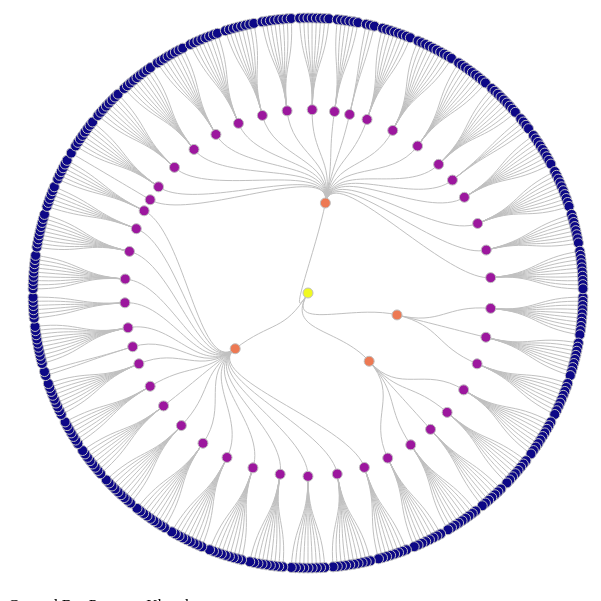
D3 v5 page, settled after 480 driven frames (8 s of simulated time); the page loaded 1 data file(s).


      document.addEventListener('DOMContentLoaded', () => {
        const $navbarBurgers = Array.prototype.slice.call(document.querySelectorAll('.navbar-burger'), 0);
        
        if ($navbarBurgers.length > 0) {
          $navbarBurgers.forEach(el => {
            el.addEventListener('click', () => {
              const target = el.dataset.target;
              const $target = document.getElementById(target);
              el.classList.toggle('is-active');
              $target.classList.toggle('is-active');
            });
          });
        }
      });
    
// ── dendogram.js
let numberFormat = d3.format(".2~s");
let linkParams = {
  name: '',
  depth: 0
};

let color, stratified;

var stratify = d3.stratify()
  .parentId(function (d) { return d.id.substring(0, d.id.lastIndexOf(".")); });

var tree = d3.tree()
  .size([2 * Math.PI, 500])
  .separation(function (a, b) { return (a.parent == b.parent ? 1 : 2) / a.depth; });

var svg = d3.select("svg"),
  width = +svg.attr("width"),
  height = +svg.attr("height"),
  g = svg.append("g").attr("transform", translate((width / 2 + 40), (height / 2 + 90)));

let modifyRow = d => ({
  callTypeGroup: d.callTypeGroup,
  callType: d.callType,
  unitType: d.unitType,
  count: +d.count,
  parent: `${d.callType} (${d.callTypeGroup})`,
  name: `${d.unitType} (${d.callType}, ${d.callTypeGroup})` // Ensure unique names!!
});

let drawRadial = d3.linkRadial()
  .angle(d => {
    return d.theta + Math.PI / 2;
  }) // rotate, 0 angle is mapped differently here
  .radius(d => d.radial);

let curvedLine = function (node) {
  return drawRadial(node);
};

linkParams.name = 'All Incidents';

d3.csv("fdcsf.csv", modifyRow).then(data => {
  data = data.filter(d => d.callTypeGroup === 'Alarm' || d.callTypeGroup === 'Potentially Life-Threatening' || d.callTypeGroup === 'Non Life-threatening' || d.callTypeGroup === 'Fire');
  let depth1 = data.map(d => ({
    name: d.callTypeGroup,
    parent: 'All Incidents',
    count: 0
  }));

  let depth2 = data.map(d => ({
    name: `${d.callType} (${d.callTypeGroup})`, 
    parent: d.callTypeGroup, 
    count: 0
  }));

  depth1 = removeDuplicates(depth1, item => item.name);
  depth2 = removeDuplicates(depth2, item => item.name);
  depth0 = { name: 'All Incidents', parent: '' };
  let tree = [...data, ...depth2, ...depth1, depth0];

  // Make the hierarchy
  stratified = d3.stratify()
    .id(d => d.name)
    .parentId(d => d.parent)
    (tree);

  color = d3.scaleSequential(d3.interpolatePlasma)
    .domain([stratified.height, 0]);

  stratified.sort(function (a, b) {
    return b.height - a.height || b.data.sum - a.data.sum;
  });
  // Calculate some values (total counts)
  stratified.sum(d => d.count);
  stratified.each(function (node) {
    node.data.sum = node.value;
  });

  drawNodeLinkVis(stratified);




});

function drawNodeLinkVis(stratified) {
  // Find the selected node to draw
  let selectedRoot = null;
  stratified.each(function (node) {
    if (node.data.name == linkParams.name) {
      selectedRoot = node;
    }
  });
  //  Actually draw node link
  let module = selectedRoot.copy();
  let pad = 0;
  let diam = 550;
  // let layout = d3.tree().size([2*Math.PI, (diam/2) - pad]);
  let layout = d3.cluster().size([2 * Math.PI, (diam / 2) - pad]);

  layout(module);

  module.each(node => {
    node.theta = node.x;
    node.radial = node.y;
    var point = toCartesian(node.radial, node.theta);
    node.x = point.x;
    node.y = point.y;
  });

  let width = 600;
  let height = 600;
  svg.selectAll('g').remove();
  let plot = svg.append('g')
    .attr('id', 'plot1')
    .attr('transform', translate(width / 2, height / 2));
  drawLinks(plot.append('g').attr('id', 'links'), module.links(), curvedLine);
  drawNodes(plot.append('g').attr('id', 'nodes'), module.descendants(), true);
}

function drawLinks(g, links, generator) {
  let paths = g.selectAll('path')
    .data(links)
    .enter()
    .append('path')
    .attr('d', generator)
    .attr('class', 'link');
}

function drawNodes(g, nodes, raise) {
  var r = 5;
  let circles = g.selectAll('circle')
    .data(nodes, node => node.data.name)
    .enter()
    .append('circle')
    .attr('r', d => d.r ? d.r : r)
    .attr('cx', d => d.x)
    .attr('cy', d => d.y)
    .attr('id', d => d.data.name)
    .attr('class', 'node')
    .style('fill', d => color(d.depth));

  setupEvents(g, circles, raise);
}


function removeDuplicates(data, f) {
  let visited = [];
  let filtered = data.filter(item => {
    let result = f(item);
    if (!visited.includes(result)) {
      visited.push(result);
      return true;
    } else {
      return false;
    }
  });
  return filtered;
}


function toCartesian(r, theta) {
  return {
    x: r * Math.cos(theta),
    y: r * Math.sin(theta)
  };
}

function translate(x, y) {
  return `translate(${x},${y})`;
}

function setupEvents(g, selection, raise) {
  selection.on('mouseover.highlight', function (d) {
    // https://github.com/d3/d3-hierarchy#node_path
    // returns path from d3.select(this) node to selection.data()[0] root node
    let path = d3.select(this).datum().path(selection.data()[0]);
    // select all of the nodes on the shortest path
    let update = selection.data(path, node => node.data.name);
    // highlight the selected nodes
    update.classed('selected', true);
    if (raise) {
      update.raise();
    }
  });

  selection.on('mouseout.highlight', function (d) {
    let path = d3.select(this).datum().path(selection.data()[0]);
    let update = selection.data(path, node => node.data.name);
    update.classed('selected', false);
  });

  // show tooltip text on mouseover (hover)
  selection.on('mouseover.tooltip', function (d) {
    console.log(this);
    showTooltip(g, d3.select(this));
  });

  // remove tooltip text on mouseout
  selection.on('mouseout.tooltip', function (d) {
    g.select("#tooltip").remove();
  });

  selection.on('click.zoom', function (d) {
    let curr = d3.select(this).datum().data;
    linkParams.name = curr.name;
    linkParams.depth += d3.select(this).datum().depth;
    drawNodeLinkVis(stratified);
  });

  selection.filter(function (d) {
    let curr = d3.select(this).datum().data;
    return curr.name == linkParams.name;
  }).on('click.zoom', function (d) {
    // selectedSelection.on('click.zoom', function(d) {
    let curr = d3.select(this).datum().data;
    linkParams.name = curr.parent;
    if (linkParams.name === '') { 
      linkParams.name = "All Incidents" 
    }
    linkParams.depth -= d3.select(this).datum().depth + 1;
    if (linkParams.depth < 0) { 
      linkParams.depth = 0 
    };
    drawNodeLinkVis(stratified);
  });
}

function showTooltip(g, node) {
  console.log(g, node);
  let gbox = g.node().getBBox();     // get bounding box of group BEFORE adding text
  let nbox = node.node().getBBox();  // get bounding box of node

  // calculate shift amount
  let dx = nbox.width / 2;
  let dy = nbox.height / 2;

  // retrieve node attributes (calculate middle point)
  let x = nbox.x + dx;
  let y = nbox.y + dy;
  let datum = node.datum();
  console.log('datum', datum);
  let name = datum.data.name;
  // use node name and total size as tooltip text
  let text = `${name} (${numberFormat(datum.data.sum)})`;
  // create tooltip
  let tooltip = g.append('text')
    .text(text)
    .attr('x', x)
    .attr('y', y)
    .attr('dy', -dy - 4) // shift upward above circle
    .attr('text-anchor', 'middle') // anchor in the middle
    .attr('id', 'tooltip');
  let tbox = tooltip.node().getBBox();
  if (tbox.x < gbox.x) {
    tooltip.attr('text-anchor', 'start');
    tooltip.attr('dx', -dx); // nudge text over from center
  }
  else if ((tbox.x + tbox.width) > (gbox.x + gbox.width)) {
    tooltip.attr('text-anchor', 'end');
    tooltip.attr('dx', dx);
  }
  if (tbox.y < gbox.y) {
    tooltip.attr('dy', dy + tbox.height);
  }
}


### data: fdcsf.csv
callTypeGroup, callType, unitType, count
Non Life-threatening, Medical Incident, AIRPORT, 8
Non Life-threatening, Medical Incident, CHIEF, 4055
Non Life-threatening, Medical Incident, ENGINE, 135289
Non Life-threatening, Medical Incident, INVESTIGATION, 25
Non Life-threatening, Medical Incident, MEDIC, 275874
Non Life-threatening, Medical Incident, PRIVATE, 104069
Non Life-threatening, Medical Incident, RESCUE CAPTAIN, 8786
Non Life-threatening, Medical Incident, RESCUE SQUAD, 1736
Non Life-threatening, Medical Incident, SUPPORT, 4061
Non Life-threatening, Medical Incident, TRUCK, 5498
Non Life-threatening, Other, CHIEF, 67
Non Life-threatening, Other, ENGINE, 185
Non Life-threatening, Other, INVESTIGATION, 2
Non Life-threatening, Other, MEDIC, 2404
Non Life-threatening, Other, PRIVATE, 775
Non Life-threatening, Other, RESCUE CAPTAIN, 165
Non Life-threatening, Other, RESCUE SQUAD, 4
Non Life-threatening, Other, SUPPORT, 13
Non Life-threatening, Other, TRUCK, 41
Non Life-threatening, Traffic Collision, CHIEF, 678
Non Life-threatening, Traffic Collision, ENGINE, 17127
Non Life-threatening, Traffic Collision, INVESTIGATION, 7
Non Life-threatening, Traffic Collision, MEDIC, 14765
Non Life-threatening, Traffic Collision, PRIVATE, 4943
Non Life-threatening, Traffic Collision, RESCUE CAPTAIN, 1048
Non Life-threatening, Traffic Collision, RESCUE SQUAD, 191
Non Life-threatening, Traffic Collision, SUPPORT, 238
Non Life-threatening, Traffic Collision, TRUCK, 619
Potentially Life-Threatening, Medical Incident, AIRPORT, 3
Potentially Life-Threatening, Medical Incident, CHIEF, 8348
Potentially Life-Threatening, Medical Incident, ENGINE, 471767
Potentially Life-Threatening, Medical Incident, INVESTIGATION, 22
Potentially Life-Threatening, Medical Incident, MEDIC, 383010
Potentially Life-Threatening, Medical Incident, PRIVATE, 143175
Potentially Life-Threatening, Medical Incident, RESCUE CAPTAIN, 49863
Potentially Life-Threatening, Medical Incident, RESCUE SQUAD, 15320
Potentially Life-Threatening, Medical Incident, SUPPORT, 15317
Potentially Life-Threatening, Medical Incident, TRUCK, 34051
Potentially Life-Threatening, Other, CHIEF, 241
Potentially Life-Threatening, Other, ENGINE, 285
Potentially Life-Threatening, Other, MEDIC, 364
Potentially Life-Threatening, Other, PRIVATE, 108
Potentially Life-Threatening, Other, RESCUE CAPTAIN, 196
Potentially Life-Threatening, Other, RESCUE SQUAD, 148
Potentially Life-Threatening, Other, SUPPORT, 42
Potentially Life-Threatening, Other, TRUCK, 167
Potentially Life-Threatening, Structure Fire, CHIEF, 3
Potentially Life-Threatening, Structure Fire, ENGINE, 6
Potentially Life-Threatening, Structure Fire, MEDIC, 2
Potentially Life-Threatening, Structure Fire, RESCUE CAPTAIN, 1
Potentially Life-Threatening, Structure Fire, RESCUE SQUAD, 1
Potentially Life-Threatening, Structure Fire, SUPPORT, 1
Potentially Life-Threatening, Structure Fire, TRUCK, 2
Potentially Life-Threatening, Traffic Collision, CHIEF, 3519
Potentially Life-Threatening, Traffic Collision, ENGINE, 25752
Potentially Life-Threatening, Traffic Collision, INVESTIGATION, 4
Potentially Life-Threatening, Traffic Collision, MEDIC, 18995
Potentially Life-Threatening, Traffic Collision, PRIVATE, 6786
Potentially Life-Threatening, Traffic Collision, RESCUE CAPTAIN, 5289
Potentially Life-Threatening, Traffic Collision, RESCUE SQUAD, 3783
... 306 more rows